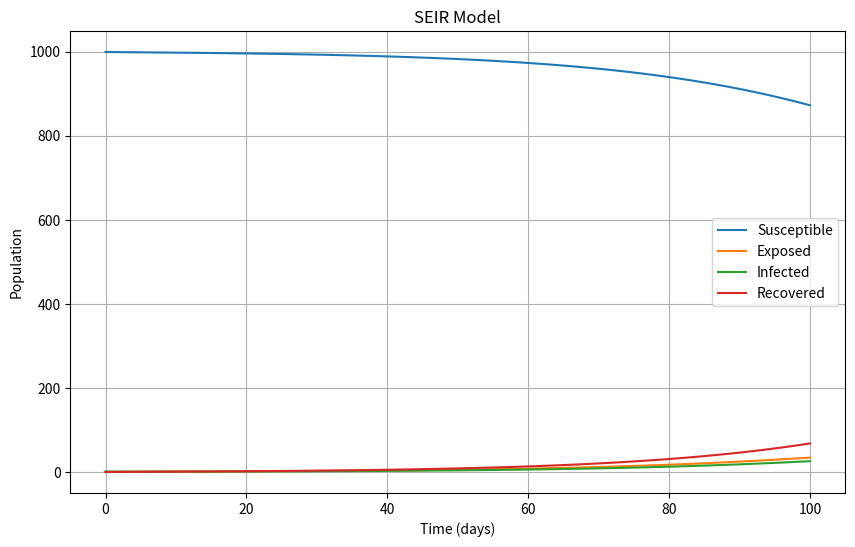

Write Python code to recreate this figure.
import numpy as np
import matplotlib.pyplot as plt
from scipy.integrate import odeint

# Function that contains the SEIR model

def seir_model(y, t, N, beta, gamma, sigma):
    S, E, I, R = y
    dSdt = -beta * S * I / N
    dEdt = beta * S * I / N - sigma * E
    dIdt = sigma * E - gamma * I
    dRdt = gamma * I
    return dSdt, dEdt, dIdt, dRdt

# Initial conditions

N = 1000
I0 = 1
E0 = 0
R0 = 0
S0 = N - I0 - E0 - R0

# Parameters

beta = 0.2
gamma = 0.1
sigma = 0.1

# Time vector

t = np.linspace(0, 100, 100)

# Solve the SEIR model

y0 = S0, E0, I0, R0

result = odeint(seir_model, y0, t, args=(N, beta, gamma, sigma))

# Plot the results

plt.figure(figsize=(10, 6))
plt.plot(t, result[:, 0], label='Susceptible')
plt.plot(t, result[:, 1], label='Exposed')
plt.plot(t, result[:, 2], label='Infected')
plt.plot(t, result[:, 3], label='Recovered')
plt.xlabel('Time (days)')
plt.ylabel('Population')
plt.title('SEIR Model')
plt.legend()
plt.grid(True)
plt.show()
